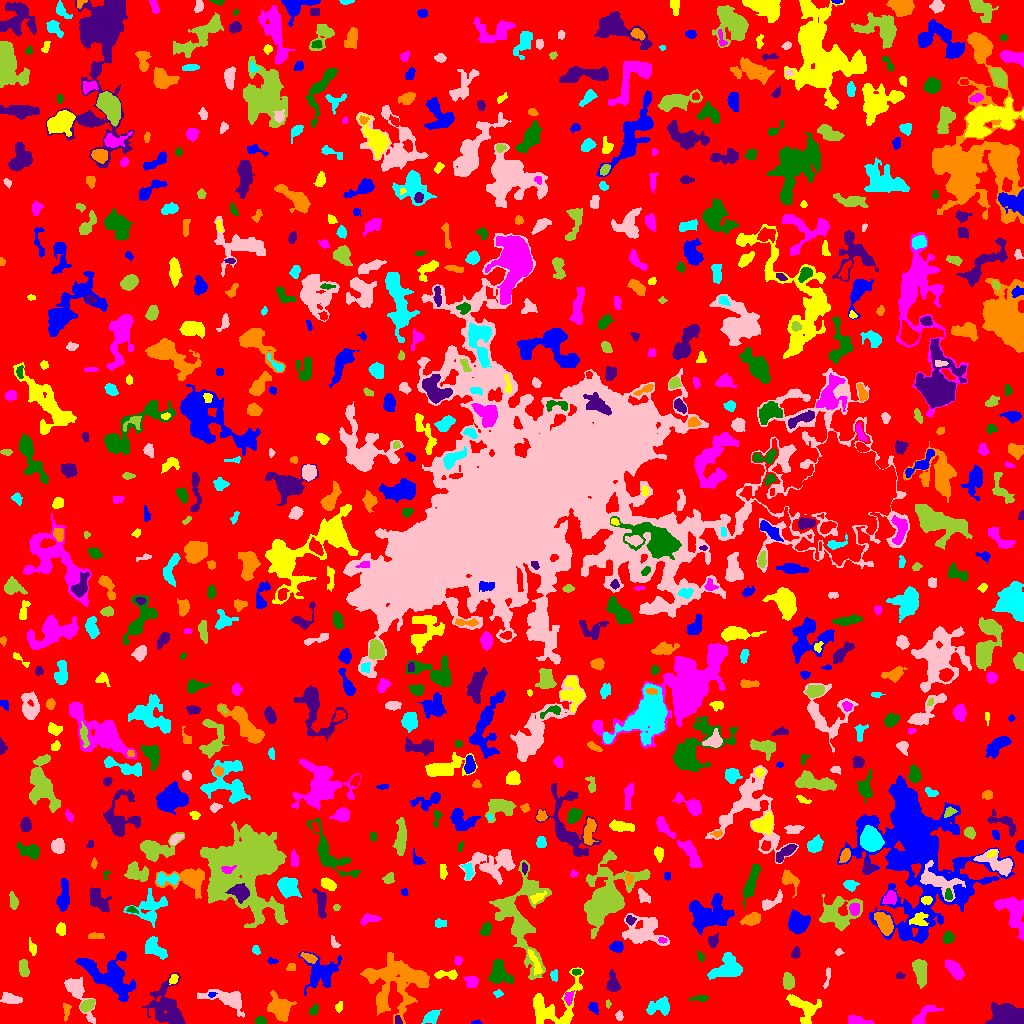

The table this chart was drawn from, first rows:
ID, X, Y, A, B, theta, total_flux, mu_max, mu_median, mu_mean, R_fwhm, R_e, R10, R90, x_start, x_end, y_start, y_end, area, greylevel
0, 531.4, 515.8, 303.2, 296.3, -0.09184, 1057403, 10.0, 1.0, 1.435, 67.89, 219.9, 82.99, 365.8, 0, 1023, 0, 1023, 736983, 1.435
1, 476.4, 0.9733, 2.502, 0.9449, 0.04947, 75.0, 4.0, 2.0, 1.923, 2.764, 1.784, 0.5642, 2.877, 471, 482, 0, 4, 39, 5.923
2, 803, 15.9, 9.284, 5.606, -0.7236, 1473, 8.0, 3.0, 3.273, 7.838, 6.555, 2.646, 10.4, 786, 821, 0, 29, 450, 9.273
3, 858.8, 2.687, 5.439, 1.692, -0.22, 511.0, 8.0, 3.0, 3.042, 4.886, 3.568, 1.382, 5.557, 848, 874, 0, 8, 168, 8.042
4, 260.4, 2.597, 2.584, 1.894, -0.1331, 310.0, 7.0, 4.0, 3.735, 3.656, 2.764, 1.128, 4.334, 255, 266, 0, 7, 83, 6.735
5, 397.9, 3.277, 2.467, 1.672, -1.233, 101.0, 3.0, 2.0, 1.712, 3.432, 2.585, 0.9772, 3.785, 395, 402, 0, 8, 59, 6.712
6, 66.28, 13.01, 4.097, 1.671, 1.497, 129.0, 3.0, 1.0, 1.277, 3.478, 3.038, 1.128, 4.82, 63, 71, 2, 20, 101, 5.277
7, 431.4, 6.37, 3.866, 2.564, 0.5745, 568.0, 9.0, 3.0, 3.156, 3.909, 3.868, 1.493, 6.308, 421, 441, 0, 14, 180, 6.156
8, 619.5, 7.696, 1.988, 1.529, -1.571, 92.0, 4.0, 1.0, 1.353, 2.985, 2.185, 0.7979, 3.568, 615, 623, 3, 13, 68, 5.353
9, 87.2, 18.43, 3.592, 2.212, 0.5159, 583.0, 9.0, 3.0, 3.713, 4.029, 3.523, 1.382, 5.754, 80, 95, 11, 24, 157, 8.713
10, 877, 28.86, 16.86, 9.199, -0.6689, 3764, 9.0, 3.0, 3.364, 8.74, 10.69, 4.068, 16.97, 846, 908, 0, 51, 1119, 5.364
11, 593.1, 16.83, 2.331, 2, -1.095, 131.0, 4.0, 1.0, 1.337, 3.656, 2.706, 0.9772, 4.222, 588, 598, 9, 21, 98, 5.337
12, 338.7, 16.37, 2.602, 1.679, 1.29, 120.0, 3.0, 2.0, 1.69, 3.432, 2.646, 0.9772, 4.184, 335, 342, 11, 22, 71, 4.69
13, 924, 8.335, 8.798, 2.918, 0.6252, 469.0, 5.0, 2.0, 1.899, 4.853, 4.853, 1.871, 7.756, 912, 943, 0, 18, 247, 5.899
14, 314, 13.7, 2.943, 1.914, 0.9428, 118.0, 3.0, 1.0, 1.388, 2.932, 2.821, 0.9772, 4.754, 309, 318, 9, 20, 85, 4.388
15, 1008, 7.725, 8.771, 4.979, -0.1395, 2774, 10.0, 4.0, 4.341, 9.805, 7.999, 3.241, 12.23, 985, 1023, 0, 21, 639, 7.341
16, 280.5, 14.58, 5.697, 4.622, -0.9769, 2065, 13.0, 3.0, 4.46, 6.024, 5.863, 2.257, 9.885, 267, 296, 2, 33, 463, 7.46
17, 660.2, 16.9, 6.208, 3.718, 0.2349, 773.0, 7.0, 2.0, 2.603, 5.171, 5.046, 1.871, 8.038, 646, 669, 8, 27, 297, 8.603
18, 10.48, 24.52, 4.71, 2.315, -0.1767, 515.0, 7.0, 2.0, 2.668, 4.222, 4.068, 1.493, 6.652, 0, 22, 20, 31, 193, 5.668
19, 608.2, 19.5, 1.819, 0.8565, -0.0, 34.0, 3.0, 1.0, 0.8718, 1.596, 1.493, 0.5642, 2.523, 606, 611, 15, 24, 39, 4.872
20, 733.6, 15.52, 26.01, 7.101, -0.2388, 19310, 50.0, 5.0, 8.522, 7.858, 10.34, 3.7, 21, 643, 767, 0, 57, 2266, 11.52
21, 211.5, 29.04, 1.708, 1.274, 0.0, 48.0, 2.0, 1.0, 1.171, 3.192, 1.871, 0.7979, 2.932, 208, 217, 26, 31, 41, 8.171
22, 550.6, 16.74, 15.72, 10.03, 0.5459, 2161, 9.0, 2.0, 2.527, 6.129, 8.117, 2.932, 13.92, 533, 583, 0, 56, 855, 5.527
23, 568.7, 25.91, 3.176, 1.953, 1.432, 282.0, 6.0, 3.0, 2.66, 4.146, 3.09, 1.262, 4.853, 564, 574, 18, 33, 106, 7.66
24, 701, 25.24, 4.042, 1.404, 0.04478, 217.0, 7.0, 2.0, 2.214, 2.646, 2.646, 0.9772, 4.37, 689, 708, 22, 28, 98, 12.21
25, 167, 15.31, 11.18, 7.374, -1.202, 4036, 13.0, 4.0, 4.52, 7.999, 8.903, 3.432, 14.6, 142, 185, 0, 51, 893, 6.52
26, 381.4, 22.88, 3.489, 2.198, 1.52, 406.0, 7.0, 3.0, 2.942, 3.868, 3.523, 1.382, 5.642, 377, 386, 14, 31, 138, 7.942
27, 498, 29.85, 2.354, 1.513, 0.05296, 103.0, 4.0, 1.0, 1.689, 3.09, 2.185, 0.7979, 3.656, 493, 503, 26, 34, 61, 5.689
28, 227.3, 24.23, 12.23, 4.709, -0.3019, 1629, 7.0, 3.0, 3.226, 7.247, 7.269, 2.821, 11.45, 197, 244, 6, 34, 505, 5.226
29, 787.8, 41.31, 3.656, 2.572, -1.387, 485.0, 7.0, 2.0, 2.74, 4.478, 3.827, 1.493, 6.024, 783, 794, 34, 51, 177, 9.74
30, 674.4, 38.48, 2.152, 1.693, -0.5157, 113.0, 3.0, 1.0, 1.592, 3.29, 2.394, 0.9772, 3.827, 668, 679, 35, 42, 71, 9.592
31, 109.8, 47.69, 13.5, 8.315, -0.5136, 3289, 10.0, 3.0, 2.913, 8.425, 9.885, 3.742, 16.02, 75, 136, 22, 72, 1129, 5.913
32, 173.4, 44.36, 2.567, 1.762, 1.086, 191.0, 5.0, 2.0, 2.418, 3.29, 2.706, 0.9772, 4.222, 169, 178, 39, 49, 79, 7.418
33, 471.5, 41.71, 3.097, 2.817, -0.3029, 374.0, 6.0, 2.0, 2.597, 4.754, 3.7, 1.493, 5.754, 463, 478, 36, 47, 144, 5.597
34, 499.1, 50.68, 6.058, 4.765, -1.213, 1223, 6.0, 3.0, 3.12, 8.406, 6.05, 2.523, 9.373, 488, 513, 40, 64, 392, 6.12
35, 612.7, 39.41, 4.654, 2.793, -1.443, 700.0, 8.0, 3.0, 3.398, 5.015, 4.068, 1.596, 6.817, 606, 620, 32, 54, 206, 6.398
36, 399, 44.36, 15.57, 12.3, -0.1757, 4124, 9.0, 2.0, 2.513, 8.117, 11.67, 4.26, 19.47, 360, 429, 0, 71, 1641, 5.513
37, 553.9, 47.78, 2.743, 1.777, -1.536, 156.0, 4.0, 2.0, 1.975, 3.909, 2.706, 0.9772, 4.442, 550, 557, 42, 54, 79, 4.975
38, 78.11, 30.43, 13.5, 3.914, -1.076, 1679, 8.0, 3.0, 3.816, 8.311, 6.555, 2.523, 10.52, 64, 95, 0, 46, 440, 5.816
39, 23.87, 54.6, 4.35, 2.262, -1.408, 406.0, 5.0, 3.0, 2.553, 5.293, 3.949, 1.596, 5.971, 19, 29, 47, 64, 159, 5.553
40, 258.2, 42.03, 5.759, 2.756, -0.4879, 1195, 10.0, 3.5, 4.121, 6.129, 4.983, 2.034, 7.979, 243, 269, 34, 51, 290, 7.121
41, 321.2, 50.61, 8.727, 7.95, 0.546, 1433, 6.0, 2.0, 2.178, 8.311, 7.653, 2.985, 12.59, 298, 342, 28, 72, 658, 5.178
42, 447.2, 48.51, 6.264, 1.826, -0.0236, 427.0, 8.0, 2.0, 2.652, 3.909, 3.613, 1.262, 5.754, 434, 457, 44, 54, 161, 6.652
43, 954.9, 53.46, 5.763, 2.812, -0.88, 1022, 8.0, 4.0, 4.024, 6.817, 5.14, 2.034, 7.939, 945, 964, 44, 64, 254, 6.024
44, 576.3, 51.46, 2.12, 1.428, 0.02073, 87.0, 3.0, 2.0, 1.554, 3.09, 2.257, 0.7979, 3.478, 572, 581, 48, 54, 56, 7.554
45, 899.6, 47.71, 1.943, 1.3, 0.0176, 35.0, 2.0, 1.0, 0.625, 3.141, 2.034, 0.5642, 2.932, 896, 905, 45, 51, 56, 4.625
46, 291.3, 56.44, 2.46, 1.824, 0.1906, 107.0, 3.0, 1.0, 1.551, 2.764, 2.394, 0.9772, 4.222, 286, 295, 53, 60, 69, 4.551
47, 728.2, 55.39, 7.792, 5.551, 0.3943, 2315, 10.0, 4.0, 4.443, 8.74, 7.269, 2.764, 11.24, 707, 742, 44, 71, 521, 6.443
48, 827.3, 46.82, 6.122, 1.232, 1.398, 125.0, 3.0, 1.0, 1.389, 3.09, 2.932, 1.128, 4.853, 823, 830, 35, 56, 90, 5.389
49, 920, 53.48, 6.534, 3.082, -1.422, 1630, 13.0, 4.0, 5.094, 5.382, 5.323, 2.034, 8.777, 912, 927, 35, 64, 320, 7.094
50, 785.3, 44.83, 22.03, 12.51, -0.97, 4237, 9.0, 3.0, 3.113, 8.234, 11.56, 4.184, 18.56, 754, 823, 0, 71, 1361, 6.113
51, 272.2, 62.35, 2.436, 1.361, -0.1304, 118.0, 6.0, 2.0, 2.07, 2.326, 2.111, 0.7979, 3.656, 267, 278, 59, 66, 57, 5.07
52, 535.3, 59.54, 7.709, 1.81, -1.173, 285.0, 4.0, 2.0, 1.696, 5.293, 4.068, 1.493, 6.433, 528, 542, 48, 74, 168, 7.696
53, 458.1, 62.8, 2.083, 1.801, -1.562, 193.0, 6.0, 3.0, 2.797, 3.338, 2.459, 0.9772, 3.909, 454, 462, 58, 67, 69, 6.797
54, 700.7, 66.77, 2.799, 1.505, -1.127, 73.0, 2.0, 1.0, 1.141, 3.949, 2.394, 0.9772, 3.613, 697, 704, 61, 72, 64, 5.141
55, 795.7, 70.19, 2.682, 1.974, 1.268, 272.0, 6.0, 3.0, 3.056, 4.26, 2.985, 1.128, 4.478, 791, 800, 65, 77, 89, 8.056
56, 309, 65.82, 4.074, 1.839, -0.4261, 341.0, 5.0, 2.0, 2.75, 4.406, 3.432, 1.382, 5.382, 300, 317, 60, 71, 124, 7.75
57, 255.7, 73.15, 1.63, 1.338, -1.017, 41.0, 2.0, 0.0, 0.6119, 3.141, 1.784, 0.7979, 2.877, 252, 260, 69, 78, 67, 4.612
58, 839.3, 70.82, 1.955, 1.289, 0.2055, 65.0, 4.0, 1.0, 1.3, 2.394, 1.871, 0.5642, 3.09, 835, 844, 68, 75, 50, 5.3
59, 520.9, 104.4, 25.87, 11.5, -1.451, 5765, 11.0, 3.0, 3.344, 8.117, 12.99, 4.514, 21.22, 489, 551, 44, 163, 1724, 5.344
... 752 more rows
